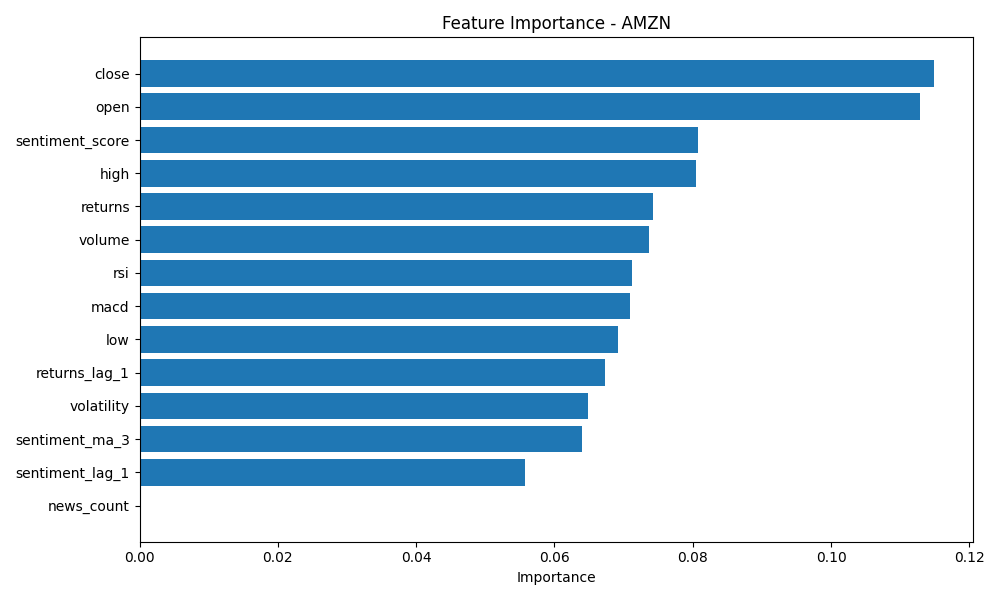

The table this chart was drawn from, first rows:
feature, importance
close, 0.1148
open, 0.1128
sentiment_score, 0.08074
high, 0.08048
returns, 0.07426
volume, 0.07368
rsi, 0.07122
macd, 0.07099
low, 0.06918
returns_lag_1, 0.06725
volatility, 0.06483
sentiment_ma_3, 0.06394
sentiment_lag_1, 0.0558
news_count, 0.0
